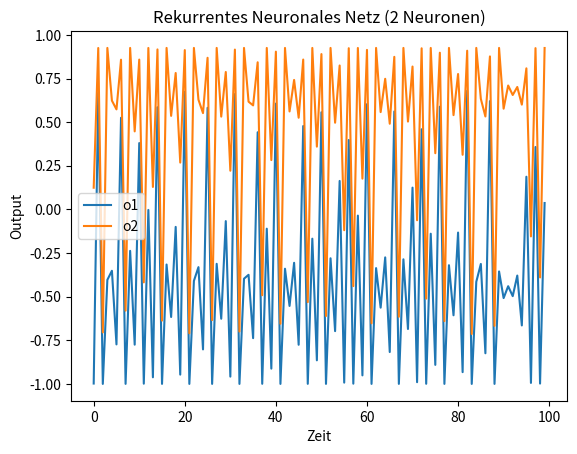

Write Python code to recreate this figure.
# Aufgabe 5
# Programmieren Sie ein rekurrentes Neuronales Netz aus zwei
# Neuronen mit Tangens hyperbolicus Transferfunktion:
# FORMEL
# und folgenden Gewichten:
# wbias1 = −3.37, wbias2 = 0.125,
# w11 = −4, w12 = 1.5,
# w21 = −1.5, w22 = 0
# und den Anfangswerte: o1 = 0.0, o2 = 0.0
# Zeichnen Sie den Output o1 und o2 der beiden Neuronen mit Hilfe
# von Matplotlib in ein zweidimensionales Diagramm.

import math
import matplotlib.pyplot as plt

class NN:
    def __init__(self):
        self.o1 = 0.0
        self.o2 = 0.0

        # korrekte Gewichte
        self.w11 = -4
        self.w12 = 1.5
        self.w21 = -1.5
        self.w22 = 0

        self.bias1 = -3.37
        self.bias2 = 0.125

        self.history_o1 = []
        self.history_o2 = []

    def activate(self):
        new_o1 = math.tanh(self.w11*self.o1 + self.w12*self.o2 + self.bias1)
        new_o2 = math.tanh(self.w21*self.o1 + self.w22*self.o2 + self.bias2)

        self.o1, self.o2 = new_o1, new_o2

        self.history_o1.append(new_o1)
        self.history_o2.append(new_o2)

n = NN()

# Simulation über Zeit
for _ in range(100):
    n.activate()

# Plot
plt.plot(n.history_o1, label="o1")
plt.plot(n.history_o2, label="o2")
plt.legend()
plt.xlabel("Zeit")
plt.ylabel("Output")
plt.title("Rekurrentes Neuronales Netz (2 Neuronen)")
plt.show()
